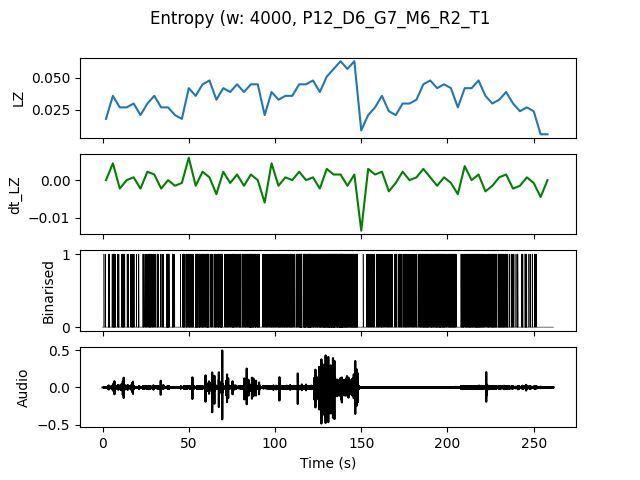

The table this chart was drawn from, first rows:
, t0, LZ, dt_LZ, IOI
0.0, 0.0, 0.01795, 0.0, 0.6667
4.0, 4.0, 0.0359, 0.004487, 0.3077
8.0, 8.0, 0.02692, -0.002244, 0.3636
12.0, 12.0, 0.02692, 0.0, 0.5714
16.0, 16.0, 0.02991, 0.0007479, 0.3636
20.0, 20.0, 0.02094, -0.002244, 0.6667
24.0, 24.0, 0.02991, 0.002244, 0.3077
28.0, 28.0, 0.0359, 0.001496, 0.2857
32.0, 32.0, 0.02692, -0.002244, 0.5714
36.0, 36.0, 0.02692, 0.0, 0.3333
40.0, 40.0, 0.02094, -0.001496, 0.8
44.0, 44.0, 0.01795, -0.0007479, 0.5
48.0, 48.0, 0.04188, 0.005983, 0.2353
52.0, 52.0, 0.0359, -0.001496, 0.25
56.0, 56.0, 0.04487, 0.002244, 0.2222
60.0, 60.0, 0.04786, 0.0007479, 0.2105
64.0, 64.0, 0.03291, -0.003739, 0.2857
68.0, 68.0, 0.04188, 0.002244, 0.2105
72.0, 72.0, 0.03889, -0.0007479, 0.2353
76.0, 76.0, 0.04487, 0.001496, 0.2
80.0, 80.0, 0.03889, -0.001496, 0.2222
84.0, 84.0, 0.04487, 0.001496, 0.1739
88.0, 88.0, 0.04487, 0.0, 0.2222
92.0, 92.0, 0.02094, -0.005983, 0.4
96.0, 96.0, 0.03889, 0.004487, 0.2857
100.0, 100.0, 0.03291, -0.001496, 0.2667
104.0, 104.0, 0.0359, 0.0007479, 0.2667
108.0, 108.0, 0.0359, 0.0, 0.2667
112.0, 112.0, 0.04487, 0.002244, 0.1905
116.0, 116.0, 0.04487, 0.0, 0.1667
120.0, 120.0, 0.04786, 0.0007479, 0.2105
124.0, 124.0, 0.03889, -0.002244, 0.2105
128.0, 128.0, 0.05085, 0.002991, 0.1538
132.0, 132.0, 0.05684, 0.001496, 0.1333
136.0, 136.0, 0.06282, 0.001496, 0.1176
140.0, 140.0, 0.05684, -0.001496, 0.16
144.0, 144.0, 0.06282, 0.001496, 0.125
148.0, 148.0, 0.008974, -0.01346, 4.0
152.0, 152.0, 0.02094, 0.002991, 0.5
156.0, 156.0, 0.02692, 0.001496, 0.4444
160.0, 160.0, 0.0359, 0.002244, 0.3333
164.0, 164.0, 0.02393, -0.002991, 0.3636
168.0, 168.0, 0.02094, -0.0007479, 0.5714
172.0, 172.0, 0.02991, 0.002244, 0.3333
176.0, 176.0, 0.02991, 0.0, 0.3636
180.0, 180.0, 0.03291, 0.0007479, 0.4
184.0, 184.0, 0.04487, 0.002991, 0.2
188.0, 188.0, 0.04786, 0.0007479, 0.2222
192.0, 192.0, 0.04188, -0.001496, 0.1905
196.0, 196.0, 0.04487, 0.0007479, 0.2222
200.0, 200.0, 0.04188, -0.0007479, 0.2
204.0, 204.0, 0.02692, -0.003739, 0.6667
208.0, 208.0, 0.04188, 0.003739, 0.2105
212.0, 212.0, 0.04188, 0.0, 0.2105
216.0, 216.0, 0.04786, 0.001496, 0.1739
220.0, 220.0, 0.0359, -0.002991, 0.2667
224.0, 224.0, 0.02991, -0.001496, 0.2353
228.0, 228.0, 0.03291, 0.0007479, 0.25
232.0, 232.0, 0.03889, 0.001496, 0.2857
236.0, 236.0, 0.02991, -0.002244, 0.4
... 5 more rows
